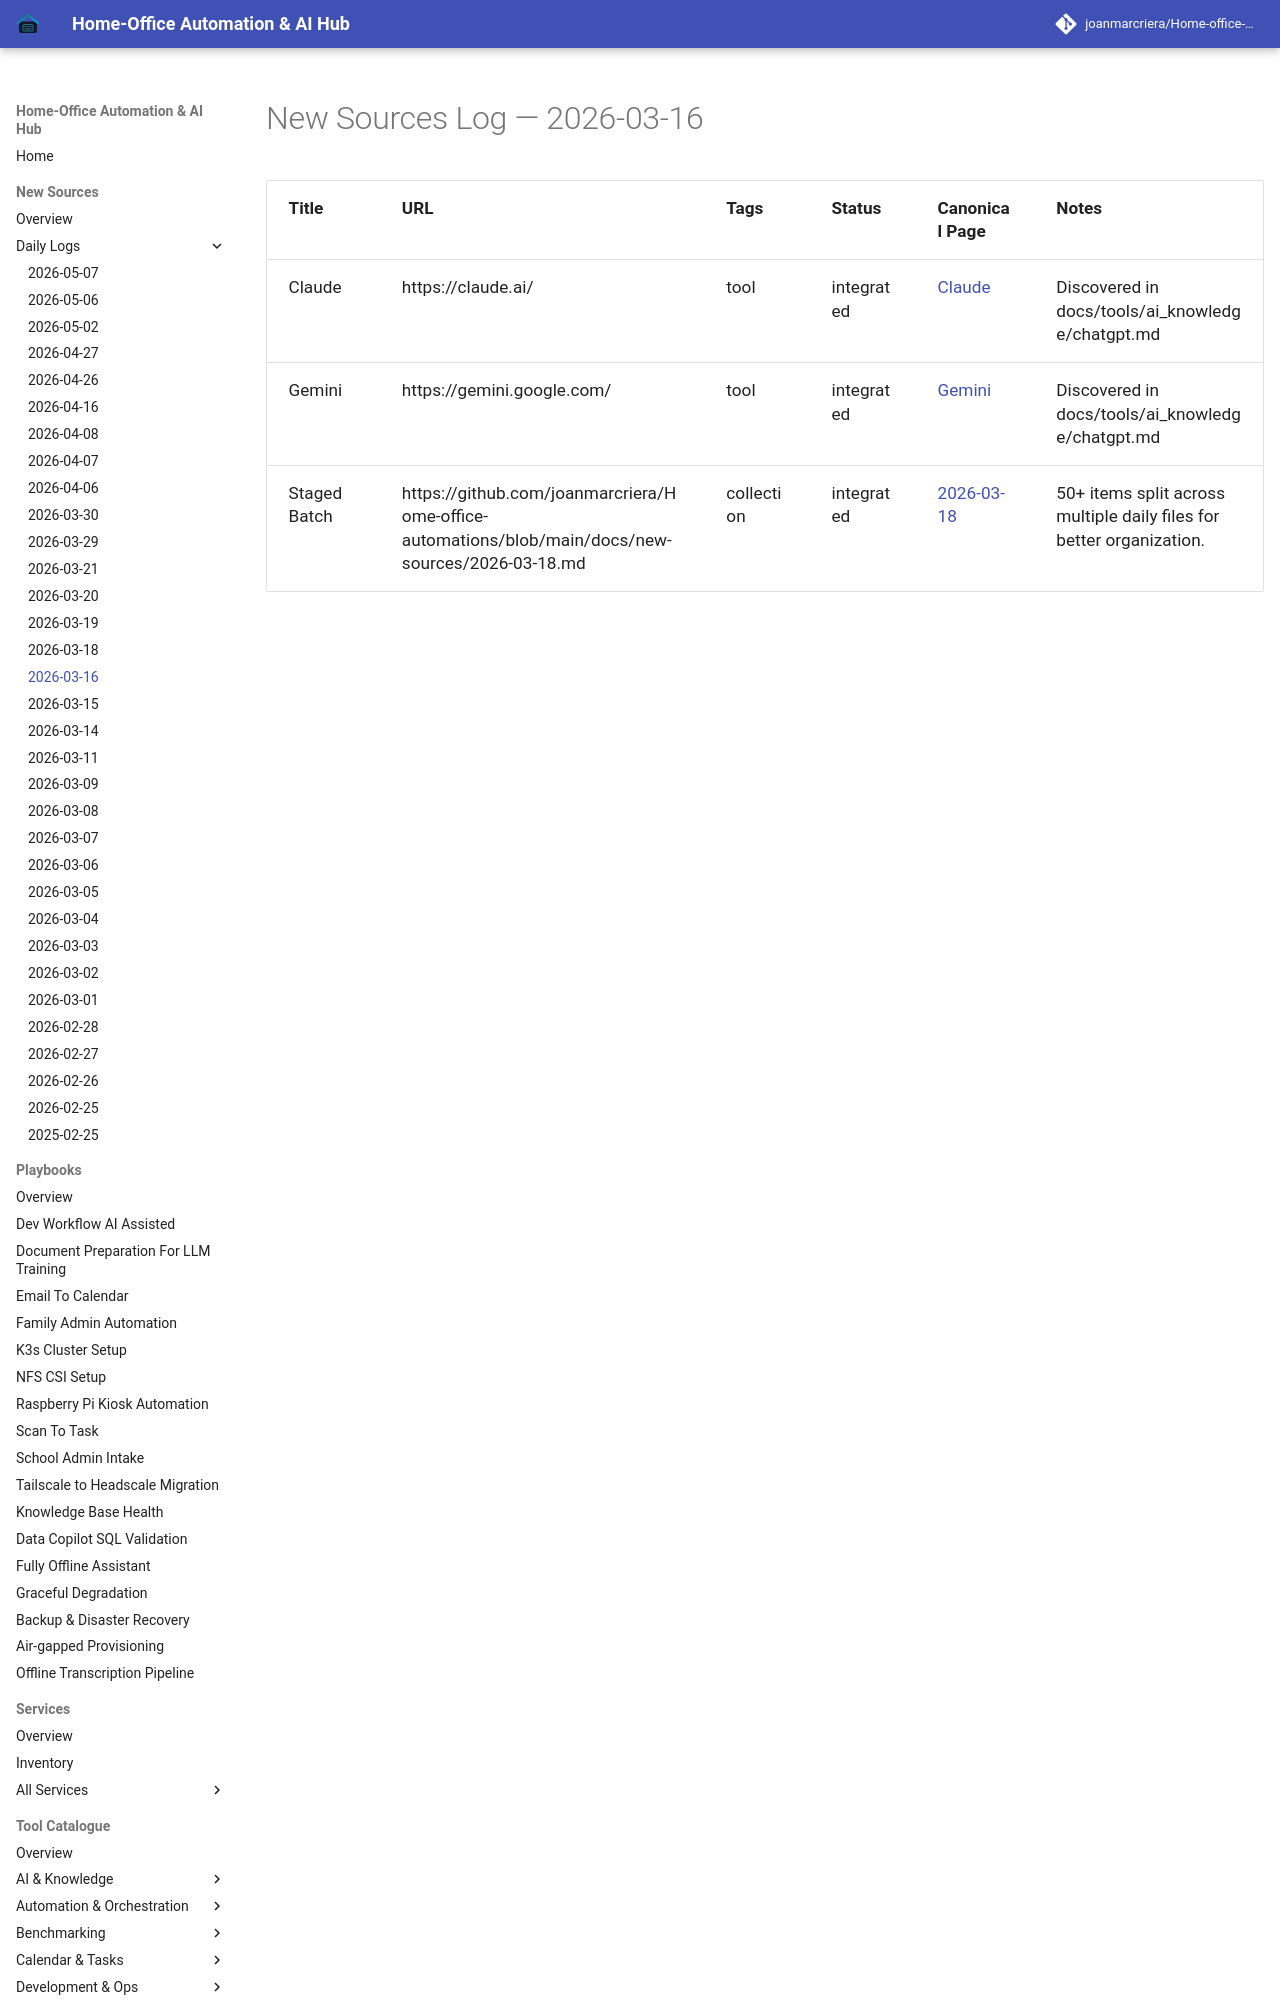

repository: joanmarcriera/Home-office-automations · page: new-sources/2026-03-16/index.html · generator: mkdocs

# New Sources Log — 2026-03-16

| Title | URL | Tags | Status | Canonical Page | Notes |
| :--- | :--- | :--- | :--- | :--- | :--- |
| Claude | https://claude.ai/ | tool | integrated | [Claude](../tools/ai_knowledge/claude.md) | Discovered in docs/tools/ai_knowledge/chatgpt.md |
| Gemini | https://gemini.google.co
